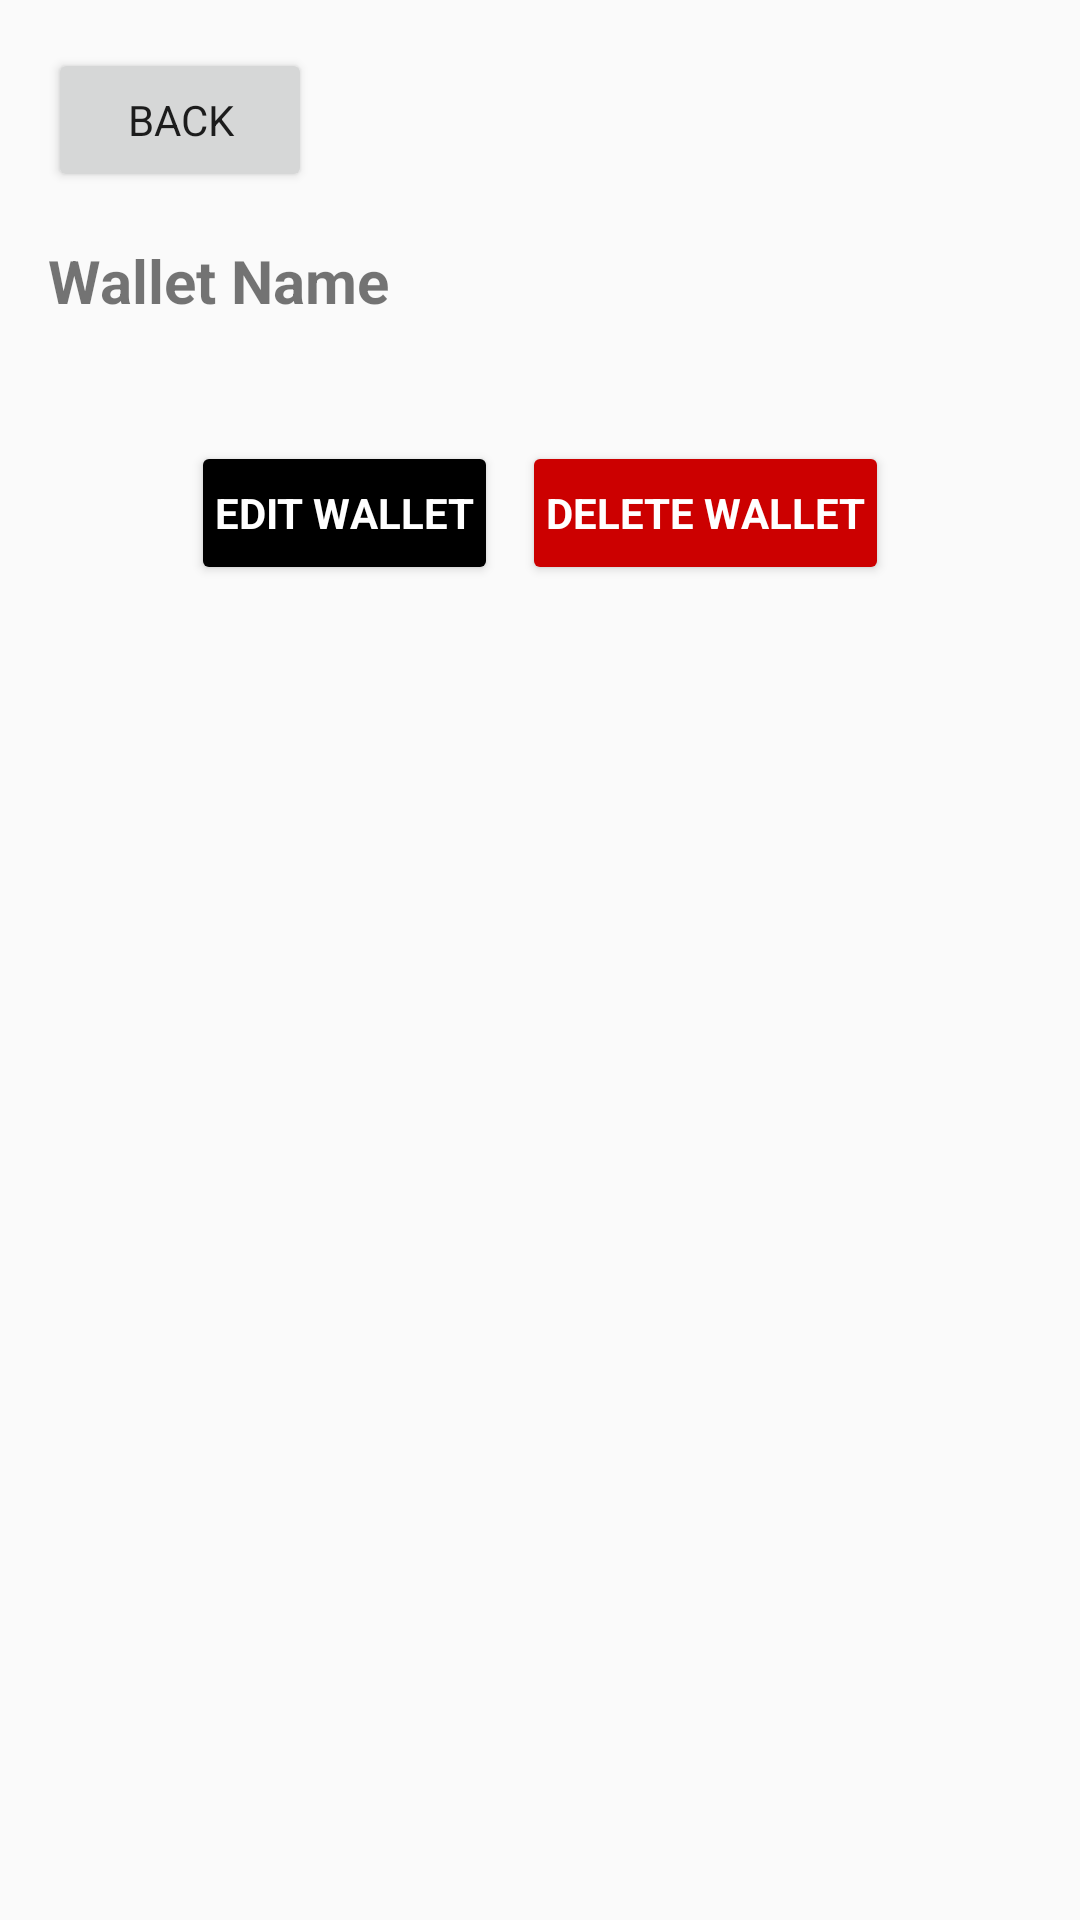

Layout XML and referenced resources for this Android screen:
<!-- AndroidManifest.xml: activity theme Theme.SeedGuard -->
<!-- res/layout/activity_view_seed_phrases.xml -->
<?xml version="1.0" encoding="utf-8"?>
<LinearLayout xmlns:android="http://schemas.android.com/apk/res/android"
    android:orientation="vertical"
    android:layout_width="match_parent"
    android:layout_height="match_parent"
    android:padding="16dp">

    <Button
        android:id="@+id/backButton"
        android:layout_width="wrap_content"
        android:layout_height="wrap_content"
        android:layout_marginBottom="16dp"
        android:fontFamily="sans-serif"
        android:padding="8dp"
        android:text="Back" />

    <TextView
        android:id="@+id/walletNameTextView"
        android:layout_width="match_parent"
        android:layout_height="wrap_content"
        android:text="Wallet Name"
        android:textSize="20sp"
        android:textStyle="bold"
        android:paddingBottom="8dp" />


        <LinearLayout
            android:id="@+id/seedPhrasesTextView"
            android:layout_width="match_parent"
            android:layout_height="wrap_content"
            android:orientation="vertical"
            android:padding="16dp" />

    <LinearLayout
        android:layout_width="match_parent"
        android:layout_height="wrap_content"
        android:orientation="horizontal"
        android:gravity="center">

        <Button
            android:id="@+id/editButton"
            android:layout_width="wrap_content"
            android:layout_height="wrap_content"
            android:layout_marginEnd="8dp"
            android:backgroundTint="@color/black"
            android:fontFamily="sans-serif"
            android:padding="8dp"
            android:text="Edit Wallet"
            android:textColor="@color/white"
            android:textStyle="bold" />

        <Button
            android:id="@+id/deleteButton"
            android:layout_width="wrap_content"
            android:layout_height="wrap_content"
            android:backgroundTint="@android:color/holo_red_dark"
            android:fontFamily="sans-serif"
            android:padding="8dp"
            android:text="Delete Wallet"
            android:textColor="@color/white"
            android:textStyle="bold" />
    </LinearLayout>

</LinearLayout>
<!-- resources referenced by this layout -->
<resources>
  <style name="Theme.SeedGuard" parent="Theme.AppCompat.Light.NoActionBar" />
  <!-- not gathered from this repository: default colours our renderer supplied (Android Studio template values) -->
  <color name="black">#FF000000</color>
  <color name="white">#FFFFFFFF</color>
</resources>
